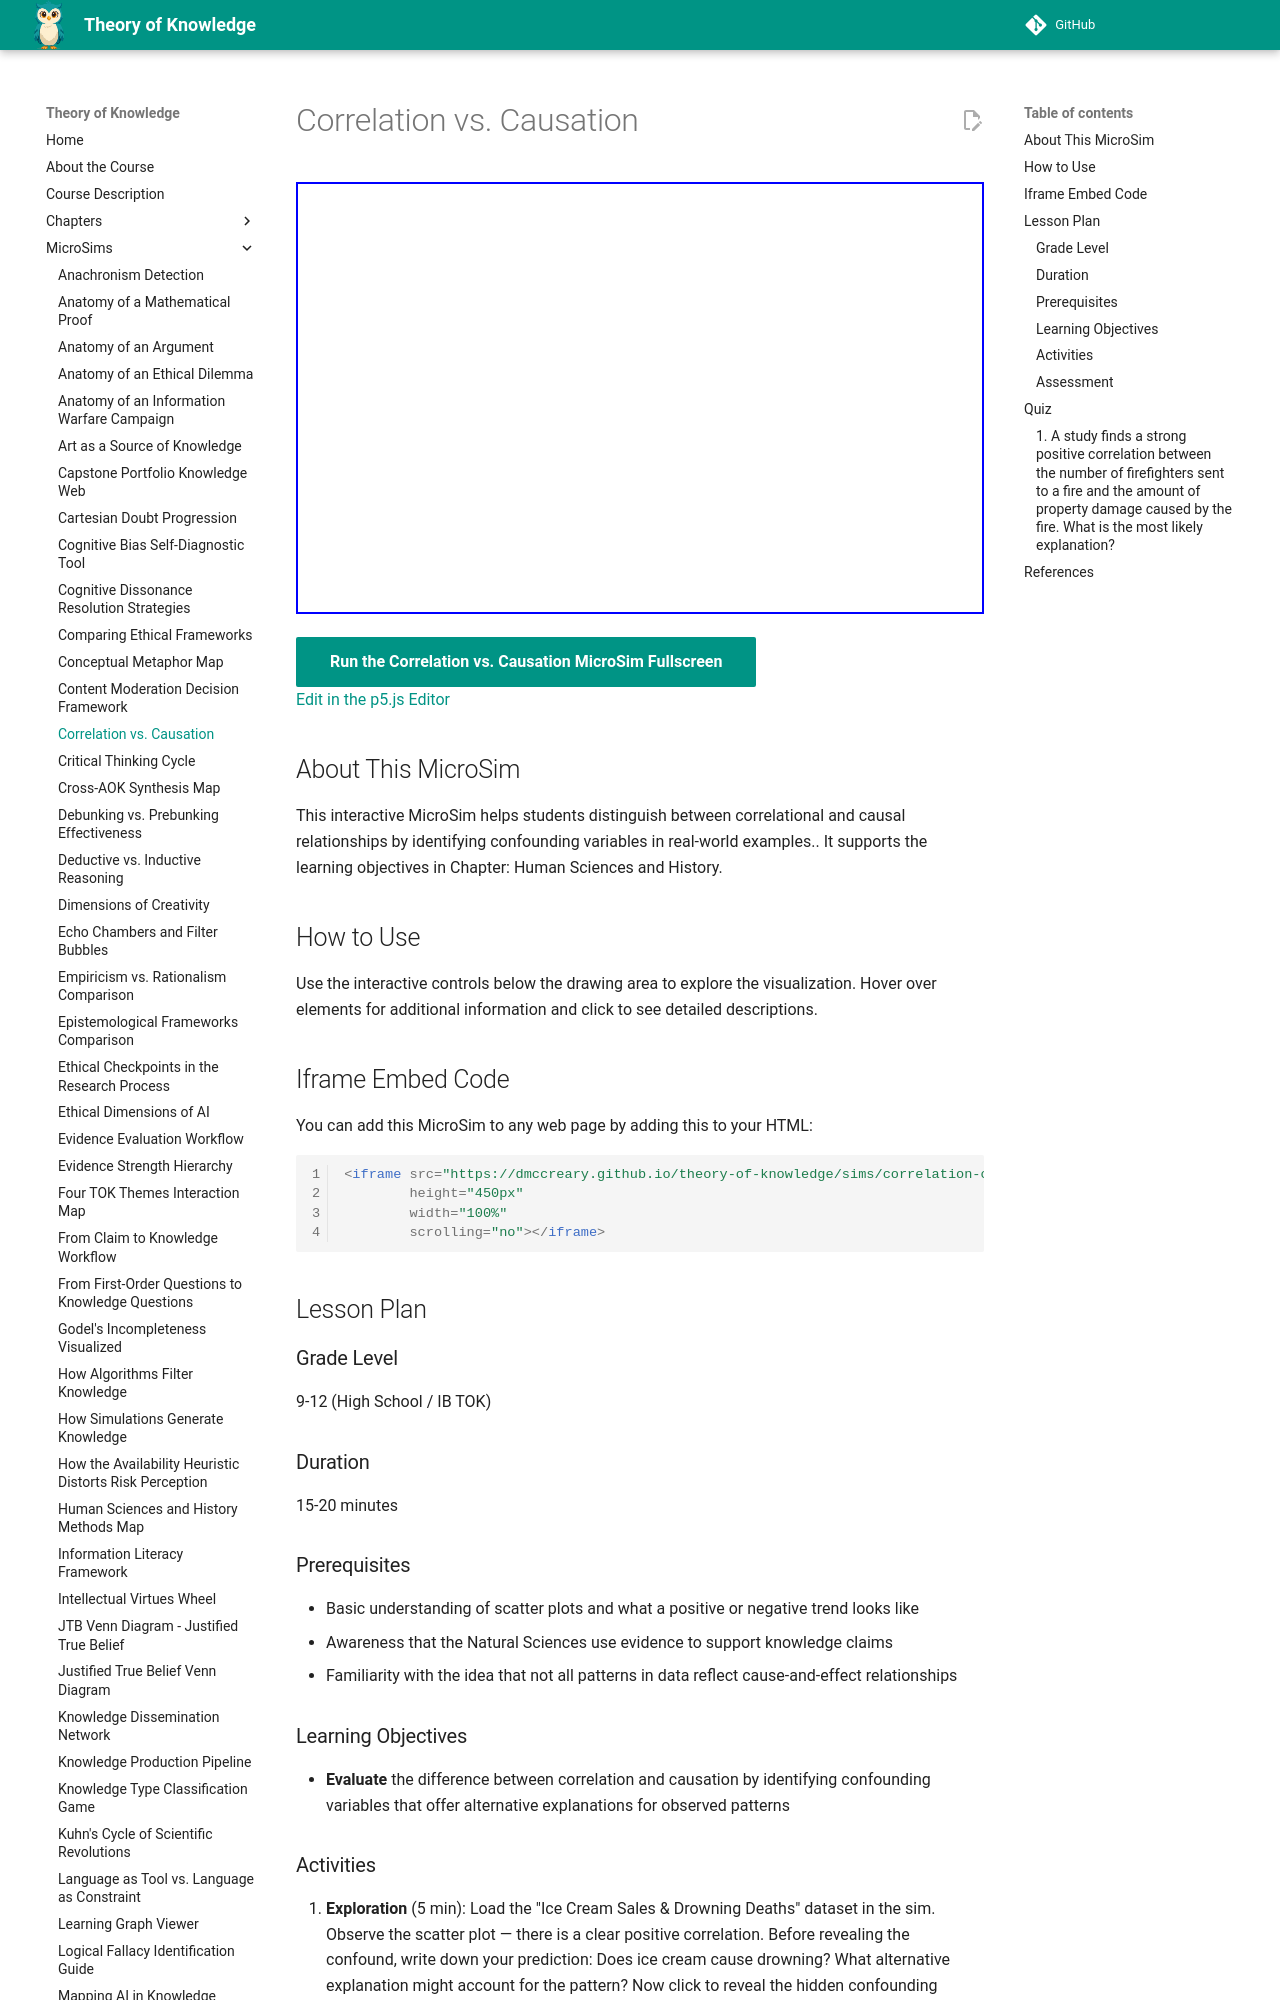

repository: dmccreary/theory-of-knowledge · page: sims/correlation-causation/index.html · generator: mkdocs

---
title: Correlation vs. Causation
description: Interactive p5.js MicroSim for correlation vs. causation.
image: /sims/correlation-causation/correlation-causation.png
og:image: /sims/correlation-causation/correlation-causation.png
twitter:image: /sims/correlation-causation/correlation-causation.png
social:
   cards: false
quality_score: 0
---

# Correlation vs. Causation

<iframe src="main.html" height="432" width="100%" scrolling="no"></iframe>

[Run the Correlation vs. Causation MicroSim Fullscreen](./main.html){ .md-button .md-button--primary }
<br/>
[Edit in the p5.js Editor](https://editor.p5js.org/)

## About This MicroSim

This interactive MicroSim helps students distinguish between correlational and causal relationships by identifying confounding variables in real-world examples.. It supports the learning objectives in Chapter: Human Sciences and History.

## How to Use

Use the interactive controls below the drawing area to explore the visualization. Hover over elements for additional information and click to see detailed descriptions.

## Iframe Embed Code

You can add this MicroSim to any web page by adding this to your HTML:

```html
<iframe src="https://dmccreary.github.io/theory-of-knowledge/sims/correlation-causation/main.html"
        height="450px"
        width="100%"
        scrolling="no"></iframe>
```

## Lesson Plan

### Grade Level
9-12 (High School / IB TOK)

### Duration
15-20 minutes

### Prerequisites
- Basic understanding of scatter plots and what a positive or negative trend looks like
- Awareness that the Natural Sciences use evidence to support knowledge claims
- Familiarity with the idea that not all patterns in data reflect cause-and-effect relationships

### Learning Objectives
- **Evaluate** the difference between correlation and causation by identifying confounding variables that offer alternative explanations for observed patterns
